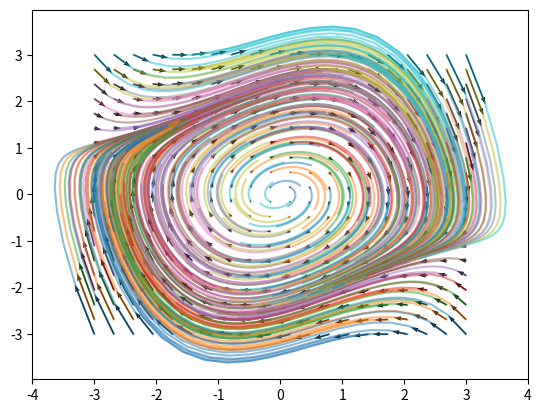

The matplotlib source for this figure:
import numpy as np
import matplotlib.pyplot as plt
import os

def flatten_tensor(data_tensor):
    n_trials, n_timepoints, n_dim = np.shape(data_tensor)
    data_tensor = np.reshape(data_tensor, (n_trials * n_timepoints, n_dim))
    return data_tensor

def plot_vector_field(axis, x_range, y_range, density=20):

    x = []
    y = []
    u = []
    v = []

    for x_value in np.linspace(start=x_range[0], stop=x_range[1], num=density):
        for y_value in np.linspace(start=y_range[0], stop=y_range[1], num=density):

            point_derivative = van_der_pol_system(x_value, y_value)

            x.append(x_value)
            y.append(y_value)
            u.append(point_derivative[0])
            v.append(point_derivative[1])

    axis.quiver(x, y, u, v, angles='xy')


def van_der_pol_system(x, y, u=0.3):
    dx = y
    dy = u * (1- x**2)*y - x
    return np.array([dx, dy])


def generate_trajectory(initial_state, dt=0.1, n_timepoints=20):
    trajectory = []
    current_state = initial_state
    for timepoint_index in range(n_timepoints):
        trajectory.append(current_state)
        derivative = van_der_pol_system(current_state[0], current_state[1])
        derivative = np.multiply(derivative, dt)
        new_state = np.add(current_state, derivative)
        current_state = new_state

    trajectory = np.array(trajectory)
    return trajectory


def generate_dataset(initial_point_magnitude=3, density=20):

    data_tensor = []
    for x in np.linspace(-initial_point_magnitude, initial_point_magnitude, num=density):
        for y in np.linspace(-initial_point_magnitude, initial_point_magnitude, num=density):
            trajectory = generate_trajectory(np.array([x, y]))
            data_tensor.append(trajectory)

            plt.plot(trajectory[:, 0], trajectory[:, 1], alpha=0.5)
    plt.show()
    data_tensor = np.array(data_tensor)
    return data_tensor




figure_1 = plt.figure()
axis_1 = figure_1.add_subplot(1,1,1)
plot_vector_field(axis_1, [-3,3], [-3,3])
plt.show()

save_directory = r"C:\Users\<user>\Documents\RNN_Play\Test_Data"
if not os.path.exists(save_directory):
    os.makedirs(save_directory)

data_tensor = generate_dataset()
print("data tensor shape", np.shape(data_tensor))
input_data = data_tensor[:, 0:-1]
output_data = data_tensor[:, 1:]


# Flatten Tensors
input_data = flatten_tensor(input_data)
output_data = flatten_tensor(output_data)
print("Input Data Shape", np.shape(input_data))

np.save(os.path.join(save_directory, "Input_Data.npy"), input_data)
np.save(os.path.join(save_directory, "Output_Data.npy"), output_data)





